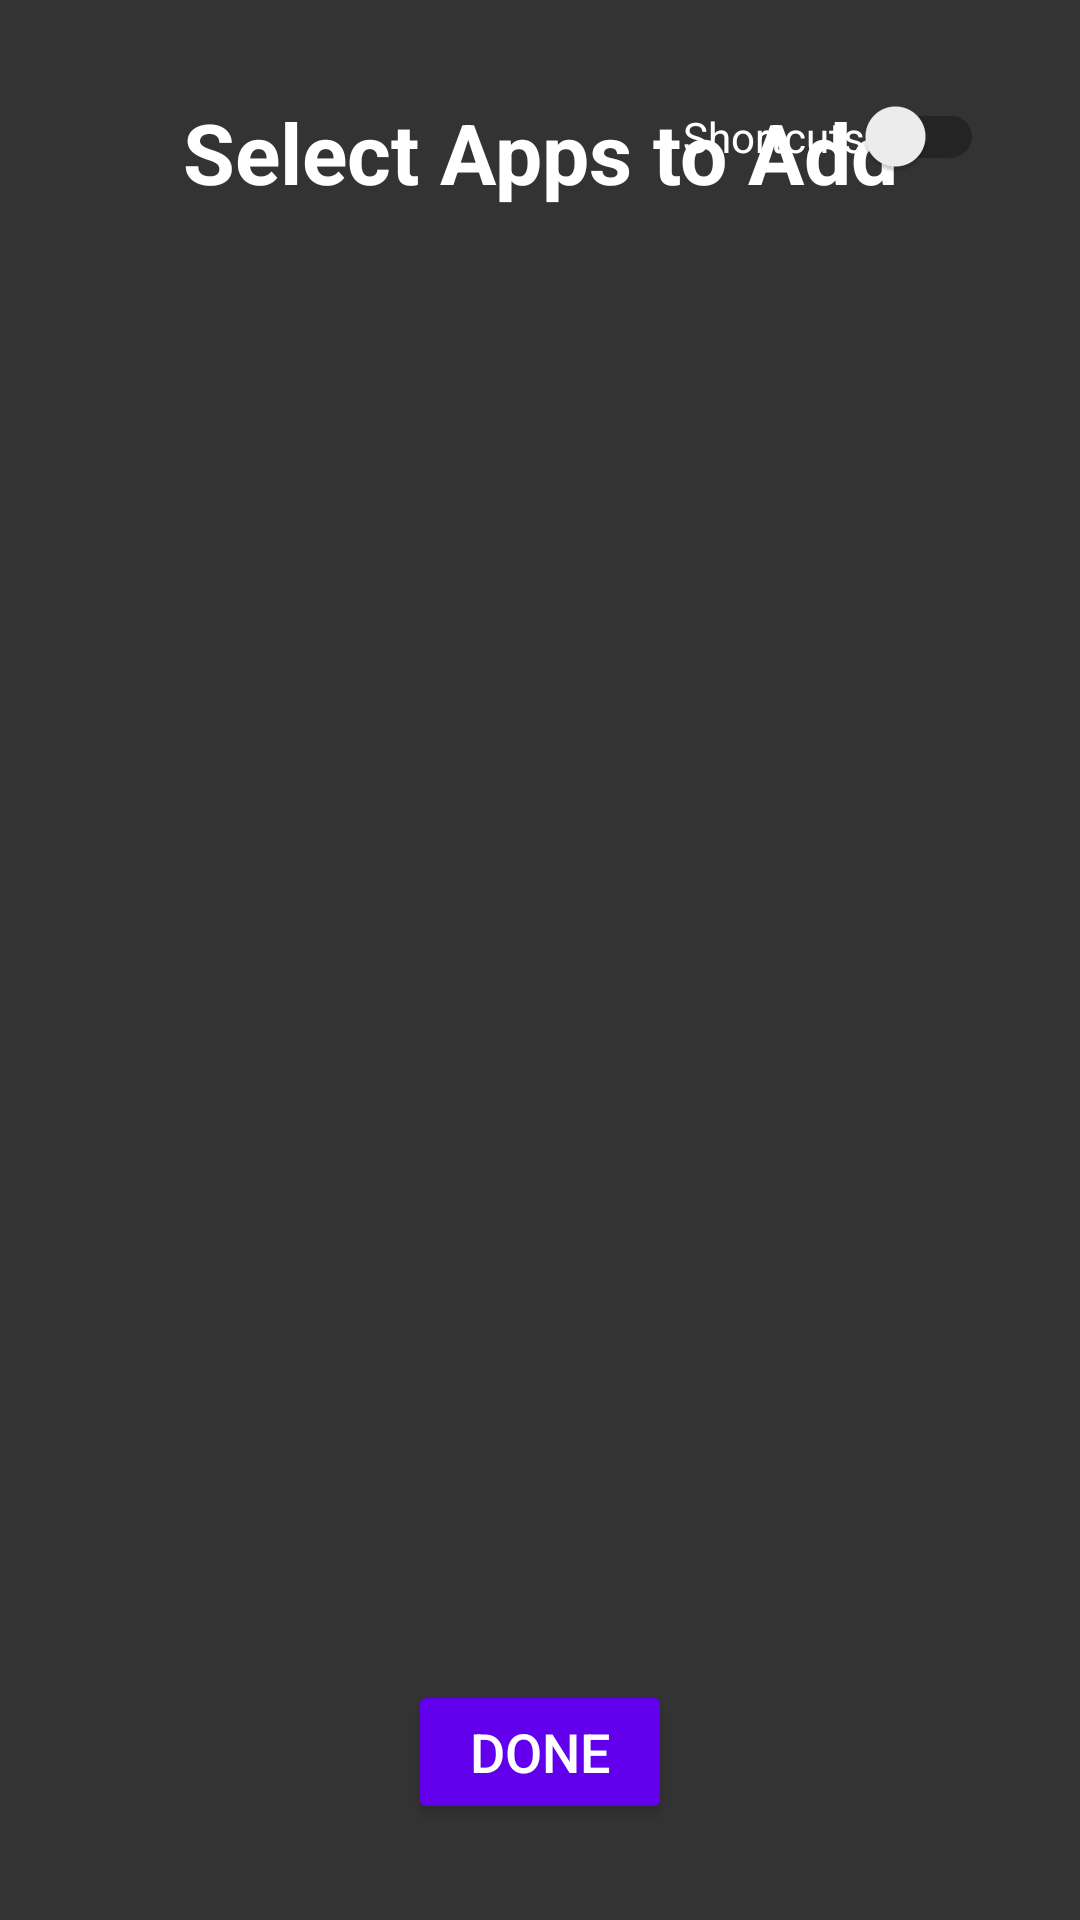

Write the Android layout XML for this screen, with the resource values it uses.
<!-- AndroidManifest.xml: activity theme Theme.TVLauncher -->
<!-- res/layout/activity_app_selection.xml -->
<?xml version="1.0" encoding="utf-8"?>
<androidx.constraintlayout.widget.ConstraintLayout xmlns:android="http://schemas.android.com/apk/res/android"
    xmlns:app="http://schemas.android.com/apk/res-auto"
    xmlns:tools="http://schemas.android.com/tools"
    android:layout_width="match_parent"
    android:layout_height="match_parent"
    android:background="@color/dark_gray"
    tools:context=".AppSelectionActivity">

    <TextView
        android:id="@+id/titleText"
        android:layout_width="wrap_content"
        android:layout_height="wrap_content"
        android:layout_marginTop="32dp"
        android:text="@string/select_apps"
        android:textColor="@color/white"
        android:textSize="28sp"
        android:textStyle="bold"
        app:layout_constraintEnd_toEndOf="parent"
        app:layout_constraintStart_toStartOf="parent"
        app:layout_constraintTop_toTopOf="parent" />

    <androidx.appcompat.widget.SwitchCompat
        android:id="@+id/shortcutToggle"
        android:layout_width="wrap_content"
        android:layout_height="wrap_content"
        android:layout_marginEnd="32dp"
        android:layout_marginTop="32dp"
        android:text="Shortcuts"
        android:textColor="@color/white"
        app:layout_constraintEnd_toEndOf="parent"
        app:layout_constraintTop_toTopOf="parent" />

    <androidx.recyclerview.widget.RecyclerView
        android:id="@+id/appList"
        android:layout_width="0dp"
        android:layout_height="0dp"
        android:layout_marginTop="32dp"
        android:layout_marginStart="32dp"
        android:layout_marginEnd="32dp"
        android:layout_marginBottom="100dp"
        app:layout_constraintBottom_toTopOf="@+id/doneButton"
        app:layout_constraintEnd_toEndOf="parent"
        app:layout_constraintStart_toStartOf="parent"
        app:layout_constraintTop_toBottomOf="@+id/titleText"
        tools:listitem="@layout/item_app_selection" />

    <Button
        android:id="@+id/doneButton"
        android:layout_width="wrap_content"
        android:layout_height="wrap_content"
        android:layout_marginBottom="32dp"
        android:backgroundTint="@color/purple_500"
        android:text="@string/done"
        android:textColor="@color/white"
        android:textSize="18sp"
        app:layout_constraintBottom_toBottomOf="parent"
        app:layout_constraintEnd_toEndOf="parent"
        app:layout_constraintStart_toStartOf="parent" />

</androidx.constraintlayout.widget.ConstraintLayout>
<!-- res/layout/item_app_selection.xml (included above) -->
<?xml version="1.0" encoding="utf-8"?>
<androidx.constraintlayout.widget.ConstraintLayout xmlns:android="http://schemas.android.com/apk/res/android"
    xmlns:app="http://schemas.android.com/apk/res-auto"
    android:layout_width="match_parent"
    android:layout_height="180dp"
    android:layout_margin="8dp"
    android:background="@drawable/app_selection_background"
    android:focusable="true"
    android:clickable="true">

    <ImageView
        android:id="@+id/appIcon"
        android:layout_width="60dp"
        android:layout_height="60dp"
        android:layout_marginTop="16dp"
        android:scaleType="centerCrop"
        app:layout_constraintEnd_toEndOf="parent"
        app:layout_constraintStart_toStartOf="parent"
        app:layout_constraintTop_toTopOf="parent" />

    <TextView
        android:id="@+id/appName"
        android:layout_width="0dp"
        android:layout_height="wrap_content"
        android:layout_marginStart="8dp"
        android:layout_marginTop="8dp"
        android:layout_marginEnd="8dp"
        android:layout_marginBottom="8dp"
        android:gravity="center"
        android:textColor="@color/white"
        android:textSize="14sp"
        android:maxLines="2"
        android:ellipsize="end"
        app:layout_constraintBottom_toTopOf="@+id/checkBox"
        app:layout_constraintEnd_toEndOf="parent"
        app:layout_constraintStart_toStartOf="parent"
        app:layout_constraintTop_toBottomOf="@+id/appIcon" />

    <CheckBox
        android:id="@+id/checkBox"
        android:layout_width="wrap_content"
        android:layout_height="wrap_content"
        android:layout_marginBottom="8dp"
        android:buttonTint="@color/teal_200"
        android:focusable="false"
        android:focusableInTouchMode="false"
        android:clickable="false"
        app:layout_constraintBottom_toBottomOf="parent"
        app:layout_constraintEnd_toEndOf="parent"
        app:layout_constraintStart_toStartOf="parent" />

</androidx.constraintlayout.widget.ConstraintLayout>
<!-- resources referenced by this layout -->
<resources>
  <color name="dark_gray">#FF333333</color>
  <color name="purple_500">#FF6200EE</color>
  <color name="teal_200">#FF03DAC5</color>
  <color name="white">#FFFFFFFF</color>
  <!-- drawable app_selection_background (drawable) -->
  <?xml version="1.0" encoding="utf-8"?>
  <selector xmlns:android="http://schemas.android.com/apk/res/android">
      <item android:state_focused="true">
          <shape android:shape="rectangle">
              <solid android:color="@color/purple_500" />
              <stroke android:width="3dp" android:color="@color/white" />
          </shape>
      </item>
      <item>
          <shape android:shape="rectangle">
              <solid android:color="@color/light_gray" />
          </shape>
      </item>
  </selector>
  <string name="done">Done</string>
  <string name="select_apps">Select Apps to Add</string>
  <style name="Theme.TVLauncher" parent="Theme.AppCompat.Light.NoActionBar">
      </style>
  <color name="light_gray">#FFCCCCCC</color>
</resources>
